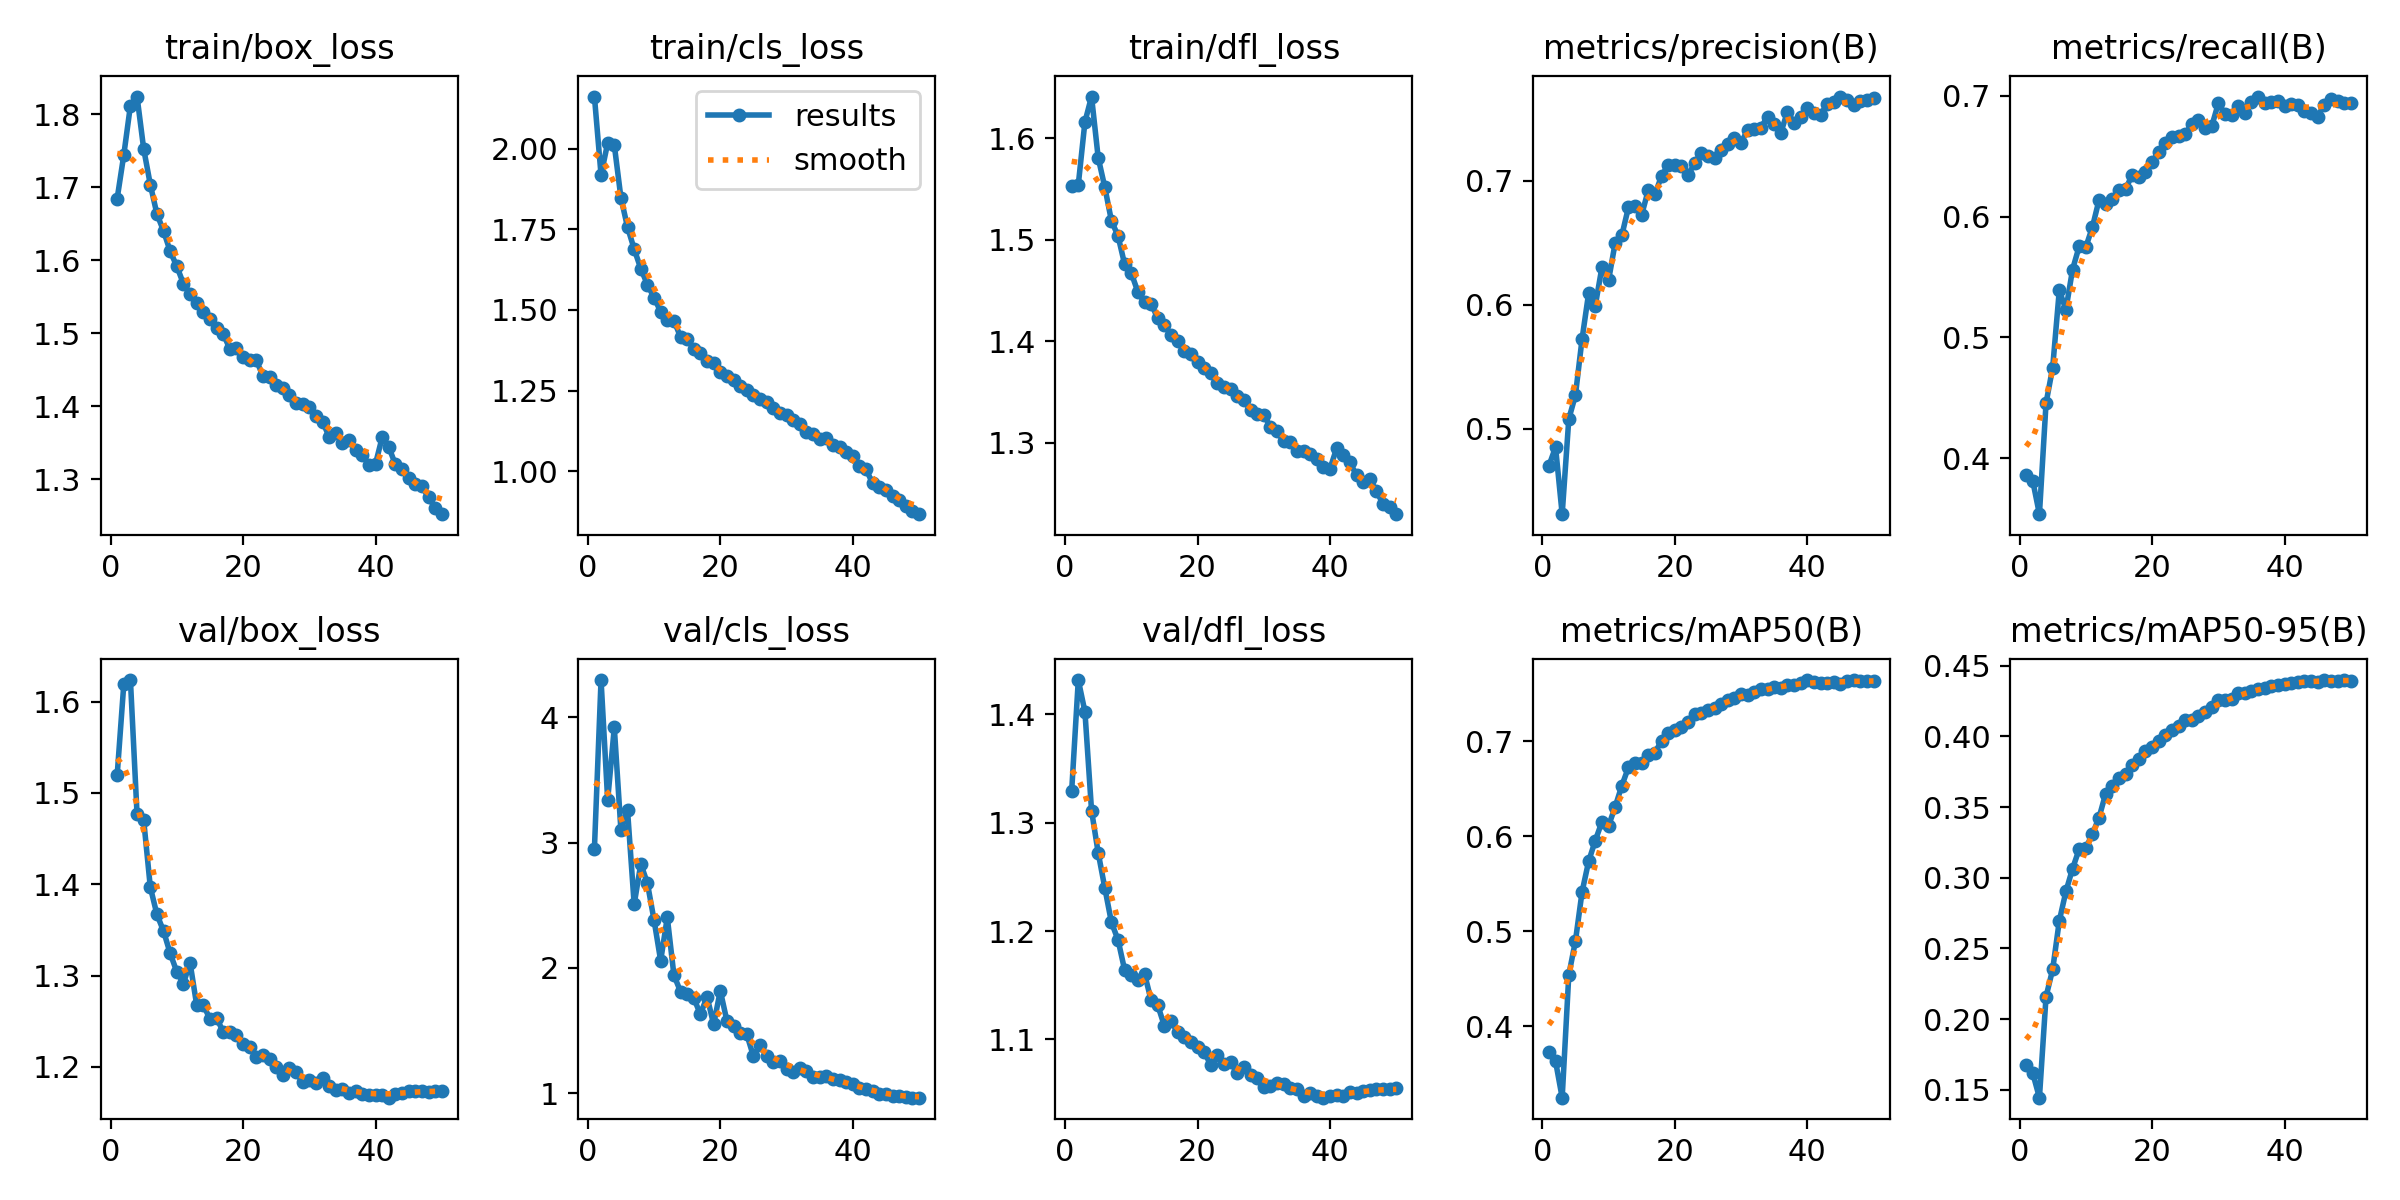

Values plotted in this chart, from the file beside it:
epoch, time, train/box_loss, train/cls_loss, train/dfl_loss, metrics/precision(B), metrics/recall(B), metrics/mAP50(B), metrics/mAP50-95(B), val/box_loss, val/cls_loss, val/dfl_loss, lr/pg0, lr/pg1, lr/pg2, lr/pg3, lr/pg4, lr/pg5, lr/pg6, lr/pg7
1, 524.5, 1.685, 2.161, 1.553, 0.4701, 0.3858, 0.373, 0.1672, 1.52, 2.952, 1.329, 0.009995, 0.003332, 0.009995, 0.003332, 0.009995, 0.003332, 0.009995, 0.003332
2, 1007, 1.744, 1.919, 1.554, 0.4852, 0.381, 0.3633, 0.1616, 1.619, 4.298, 1.432, 0.0196, 0.006533, 0.0196, 0.006533, 0.0196, 0.006533, 0.0196, 0.006533
3, 1480, 1.812, 2.018, 1.616, 0.4311, 0.3536, 0.3249, 0.1444, 1.624, 3.34, 1.403, 0.02881, 0.009603, 0.02881, 0.009603, 0.02881, 0.009603, 0.02881, 0.009603
4, 1952, 1.825, 2.011, 1.641, 0.5079, 0.4455, 0.4542, 0.2159, 1.477, 3.919, 1.311, 0.02822, 0.009406, 0.02822, 0.009406, 0.02822, 0.009406, 0.02822, 0.009406
5, 2425, 1.753, 1.848, 1.581, 0.527, 0.475, 0.4896, 0.2351, 1.47, 3.1, 1.272, 0.02762, 0.009208, 0.02762, 0.009208, 0.02762, 0.009208, 0.02762, 0.009208
6, 2897, 1.704, 1.756, 1.552, 0.5723, 0.5389, 0.5414, 0.2694, 1.397, 3.257, 1.24, 0.02703, 0.00901, 0.02703, 0.00901, 0.02703, 0.00901, 0.02703, 0.00901
7, 3370, 1.663, 1.689, 1.519, 0.6096, 0.523, 0.5738, 0.2903, 1.367, 2.508, 1.208, 0.02644, 0.008812, 0.02644, 0.008812, 0.02644, 0.008812, 0.02644, 0.008812
8, 3849, 1.64, 1.628, 1.504, 0.5993, 0.5561, 0.5955, 0.3064, 1.349, 2.83, 1.192, 0.02584, 0.008614, 0.02584, 0.008614, 0.02584, 0.008614, 0.02584, 0.008614
9, 4323, 1.612, 1.579, 1.476, 0.6303, 0.5753, 0.6152, 0.3201, 1.324, 2.676, 1.164, 0.02525, 0.008416, 0.02525, 0.008416, 0.02525, 0.008416, 0.02525, 0.008416
10, 4797, 1.592, 1.538, 1.467, 0.6197, 0.5747, 0.611, 0.3209, 1.304, 2.382, 1.16, 0.02465, 0.008218, 0.02465, 0.008218, 0.02465, 0.008218, 0.02465, 0.008218
11, 5270, 1.568, 1.495, 1.448, 0.65, 0.5914, 0.631, 0.331, 1.291, 2.057, 1.155, 0.02406, 0.00802, 0.02406, 0.00802, 0.02406, 0.00802, 0.02406, 0.00802
12, 5743, 1.554, 1.47, 1.438, 0.6559, 0.6138, 0.6532, 0.3425, 1.314, 2.403, 1.161, 0.02347, 0.007822, 0.02347, 0.007822, 0.02347, 0.007822, 0.02347, 0.007822
13, 6219, 1.542, 1.467, 1.437, 0.6786, 0.6105, 0.6725, 0.3595, 1.268, 1.942, 1.136, 0.02287, 0.007624, 0.02287, 0.007624, 0.02287, 0.007624, 0.02287, 0.007624
14, 6693, 1.529, 1.416, 1.423, 0.6798, 0.6147, 0.6767, 0.3649, 1.268, 1.81, 1.131, 0.02228, 0.007426, 0.02228, 0.007426, 0.02228, 0.007426, 0.02228, 0.007426
15, 7173, 1.52, 1.411, 1.416, 0.6726, 0.6217, 0.6773, 0.3702, 1.253, 1.79, 1.112, 0.02168, 0.007228, 0.02168, 0.007228, 0.02168, 0.007228, 0.02168, 0.007228
16, 7636, 1.507, 1.379, 1.406, 0.6926, 0.6227, 0.6856, 0.3735, 1.254, 1.759, 1.117, 0.02109, 0.00703, 0.02109, 0.00703, 0.02109, 0.00703, 0.02109, 0.00703
17, 8044, 1.499, 1.367, 1.4, 0.6891, 0.6345, 0.688, 0.3798, 1.238, 1.629, 1.107, 0.0205, 0.006832, 0.0205, 0.006832, 0.0205, 0.006832, 0.0205, 0.006832
18, 8448, 1.479, 1.341, 1.391, 0.704, 0.6325, 0.7005, 0.3841, 1.238, 1.77, 1.102, 0.0199, 0.006634, 0.0199, 0.006634, 0.0199, 0.006634, 0.0199, 0.006634
19, 8852, 1.48, 1.335, 1.387, 0.7128, 0.637, 0.709, 0.3896, 1.234, 1.549, 1.098, 0.01931, 0.006436, 0.01931, 0.006436, 0.01931, 0.006436, 0.01931, 0.006436
20, 9261, 1.468, 1.306, 1.379, 0.7129, 0.645, 0.7121, 0.3921, 1.226, 1.818, 1.093, 0.01871, 0.006238, 0.01871, 0.006238, 0.01871, 0.006238, 0.01871, 0.006238
21, 9677, 1.463, 1.296, 1.374, 0.712, 0.6537, 0.7155, 0.3969, 1.222, 1.577, 1.089, 0.01812, 0.00604, 0.01812, 0.00604, 0.01812, 0.00604, 0.01812, 0.00604
22, 10094, 1.463, 1.283, 1.369, 0.7045, 0.661, 0.7206, 0.4008, 1.211, 1.536, 1.076, 0.01753, 0.005842, 0.01753, 0.005842, 0.01753, 0.005842, 0.01753, 0.005842
23, 10827, 1.442, 1.263, 1.359, 0.7143, 0.6658, 0.7288, 0.4047, 1.213, 1.482, 1.086, 0.01693, 0.005644, 0.01693, 0.005644, 0.01693, 0.005644, 0.01693, 0.005644
24, 11725, 1.44, 1.251, 1.355, 0.7227, 0.6666, 0.7295, 0.4076, 1.209, 1.469, 1.078, 0.01634, 0.005446, 0.01634, 0.005446, 0.01634, 0.005446, 0.01634, 0.005446
25, 12606, 1.429, 1.238, 1.353, 0.7205, 0.6685, 0.7327, 0.4116, 1.2, 1.295, 1.079, 0.01574, 0.005248, 0.01574, 0.005248, 0.01574, 0.005248, 0.01574, 0.005248
26, 13517, 1.425, 1.223, 1.346, 0.7188, 0.6765, 0.7352, 0.4113, 1.191, 1.388, 1.069, 0.01515, 0.00505, 0.01515, 0.00505, 0.01515, 0.00505, 0.01515, 0.00505
27, 14319, 1.415, 1.215, 1.342, 0.7247, 0.6802, 0.7389, 0.4141, 1.199, 1.297, 1.075, 0.01456, 0.004852, 0.01456, 0.004852, 0.01456, 0.004852, 0.01456, 0.004852
28, 14811, 1.404, 1.196, 1.332, 0.7301, 0.6733, 0.7434, 0.4173, 1.195, 1.249, 1.068, 0.01396, 0.004654, 0.01396, 0.004654, 0.01396, 0.004654, 0.01396, 0.004654
29, 15229, 1.403, 1.182, 1.328, 0.7345, 0.6746, 0.7451, 0.421, 1.183, 1.257, 1.064, 0.01337, 0.004456, 0.01337, 0.004456, 0.01337, 0.004456, 0.01337, 0.004456
30, 15649, 1.398, 1.175, 1.327, 0.7308, 0.6937, 0.7501, 0.4259, 1.185, 1.193, 1.056, 0.01277, 0.004258, 0.01277, 0.004258, 0.01277, 0.004258, 0.01277, 0.004258
31, 16068, 1.386, 1.159, 1.316, 0.7411, 0.6854, 0.7486, 0.4258, 1.182, 1.172, 1.057, 0.01218, 0.00406, 0.01218, 0.00406, 0.01218, 0.00406, 0.01218, 0.00406
32, 16486, 1.379, 1.146, 1.311, 0.7421, 0.6845, 0.7519, 0.4265, 1.188, 1.201, 1.06, 0.01159, 0.003862, 0.01159, 0.003862, 0.01159, 0.003862, 0.01159, 0.003862
33, 16907, 1.358, 1.122, 1.301, 0.743, 0.6912, 0.7555, 0.4309, 1.179, 1.179, 1.059, 0.01099, 0.003664, 0.01099, 0.003664, 0.01099, 0.003664, 0.01099, 0.003664
34, 17327, 1.363, 1.115, 1.301, 0.7518, 0.6856, 0.7552, 0.4307, 1.174, 1.13, 1.055, 0.0104, 0.003466, 0.0104, 0.003466, 0.0104, 0.003466, 0.0104, 0.003466
35, 17745, 1.35, 1.101, 1.292, 0.746, 0.6946, 0.7572, 0.4321, 1.176, 1.128, 1.055, 0.009804, 0.003268, 0.009804, 0.003268, 0.009804, 0.003268, 0.009804, 0.003268
36, 18161, 1.353, 1.105, 1.292, 0.7387, 0.6994, 0.7559, 0.4334, 1.172, 1.138, 1.048, 0.00921, 0.00307, 0.00921, 0.00307, 0.00921, 0.00307, 0.00921, 0.00307
37, 18582, 1.34, 1.081, 1.289, 0.7557, 0.694, 0.7597, 0.4344, 1.173, 1.115, 1.05, 0.008616, 0.002872, 0.008616, 0.002872, 0.008616, 0.002872, 0.008616, 0.002872
38, 19006, 1.333, 1.075, 1.284, 0.7469, 0.6949, 0.7597, 0.4354, 1.17, 1.104, 1.048, 0.008022, 0.002674, 0.008022, 0.002674, 0.008022, 0.002674, 0.008022, 0.002674
39, 19430, 1.32, 1.061, 1.276, 0.7516, 0.6961, 0.7619, 0.4362, 1.17, 1.091, 1.046, 0.007428, 0.002476, 0.007428, 0.002476, 0.007428, 0.002476, 0.007428, 0.002476
40, 19851, 1.321, 1.046, 1.274, 0.7585, 0.6918, 0.7642, 0.4371, 1.17, 1.073, 1.048, 0.006834, 0.002278, 0.006834, 0.002278, 0.006834, 0.002278, 0.006834, 0.002278
41, 20209, 1.357, 1.015, 1.294, 0.7546, 0.6933, 0.7622, 0.4379, 1.169, 1.038, 1.049, 0.00624, 0.00208, 0.00624, 0.00208, 0.00624, 0.00208, 0.00624, 0.00208
42, 20566, 1.344, 1.007, 1.288, 0.753, 0.6921, 0.7617, 0.4386, 1.166, 1.034, 1.048, 0.005646, 0.001882, 0.005646, 0.001882, 0.005646, 0.001882, 0.005646, 0.001882
43, 20925, 1.32, 0.9624, 1.281, 0.7624, 0.6874, 0.7615, 0.4394, 1.171, 1.013, 1.052, 0.005052, 0.001684, 0.005052, 0.001684, 0.005052, 0.001684, 0.005052, 0.001684
44, 21282, 1.313, 0.9513, 1.268, 0.764, 0.6856, 0.7622, 0.439, 1.172, 0.9962, 1.051, 0.004458, 0.001486, 0.004458, 0.001486, 0.004458, 0.001486, 0.004458, 0.001486
45, 21641, 1.302, 0.9423, 1.261, 0.768, 0.6827, 0.7606, 0.4387, 1.174, 0.9892, 1.053, 0.003864, 0.001288, 0.003864, 0.001288, 0.003864, 0.001288, 0.003864, 0.001288
46, 22003, 1.293, 0.9236, 1.264, 0.7656, 0.6928, 0.7636, 0.4398, 1.173, 0.9808, 1.053, 0.00327, 0.00109, 0.00327, 0.00109, 0.00327, 0.00109, 0.00327, 0.00109
47, 22366, 1.29, 0.9106, 1.252, 0.7614, 0.6977, 0.7644, 0.4392, 1.174, 0.9752, 1.054, 0.002676, 0.000892, 0.002676, 0.000892, 0.002676, 0.000892, 0.002676, 0.000892
48, 22725, 1.275, 0.8933, 1.24, 0.7643, 0.6955, 0.7637, 0.4395, 1.173, 0.9686, 1.054, 0.002082, 0.000694, 0.002082, 0.000694, 0.002082, 0.000694, 0.002082, 0.000694
49, 23084, 1.26, 0.878, 1.236, 0.7652, 0.694, 0.7633, 0.4398, 1.173, 0.9639, 1.054, 0.001488, 0.000496, 0.001488, 0.000496, 0.001488, 0.000496, 0.001488, 0.000496
50, 23444, 1.252, 0.8672, 1.23, 0.7665, 0.6944, 0.7636, 0.4395, 1.174, 0.964, 1.055, 0.000894, 0.000298, 0.000894, 0.000298, 0.000894, 0.000298, 0.000894, 0.000298
